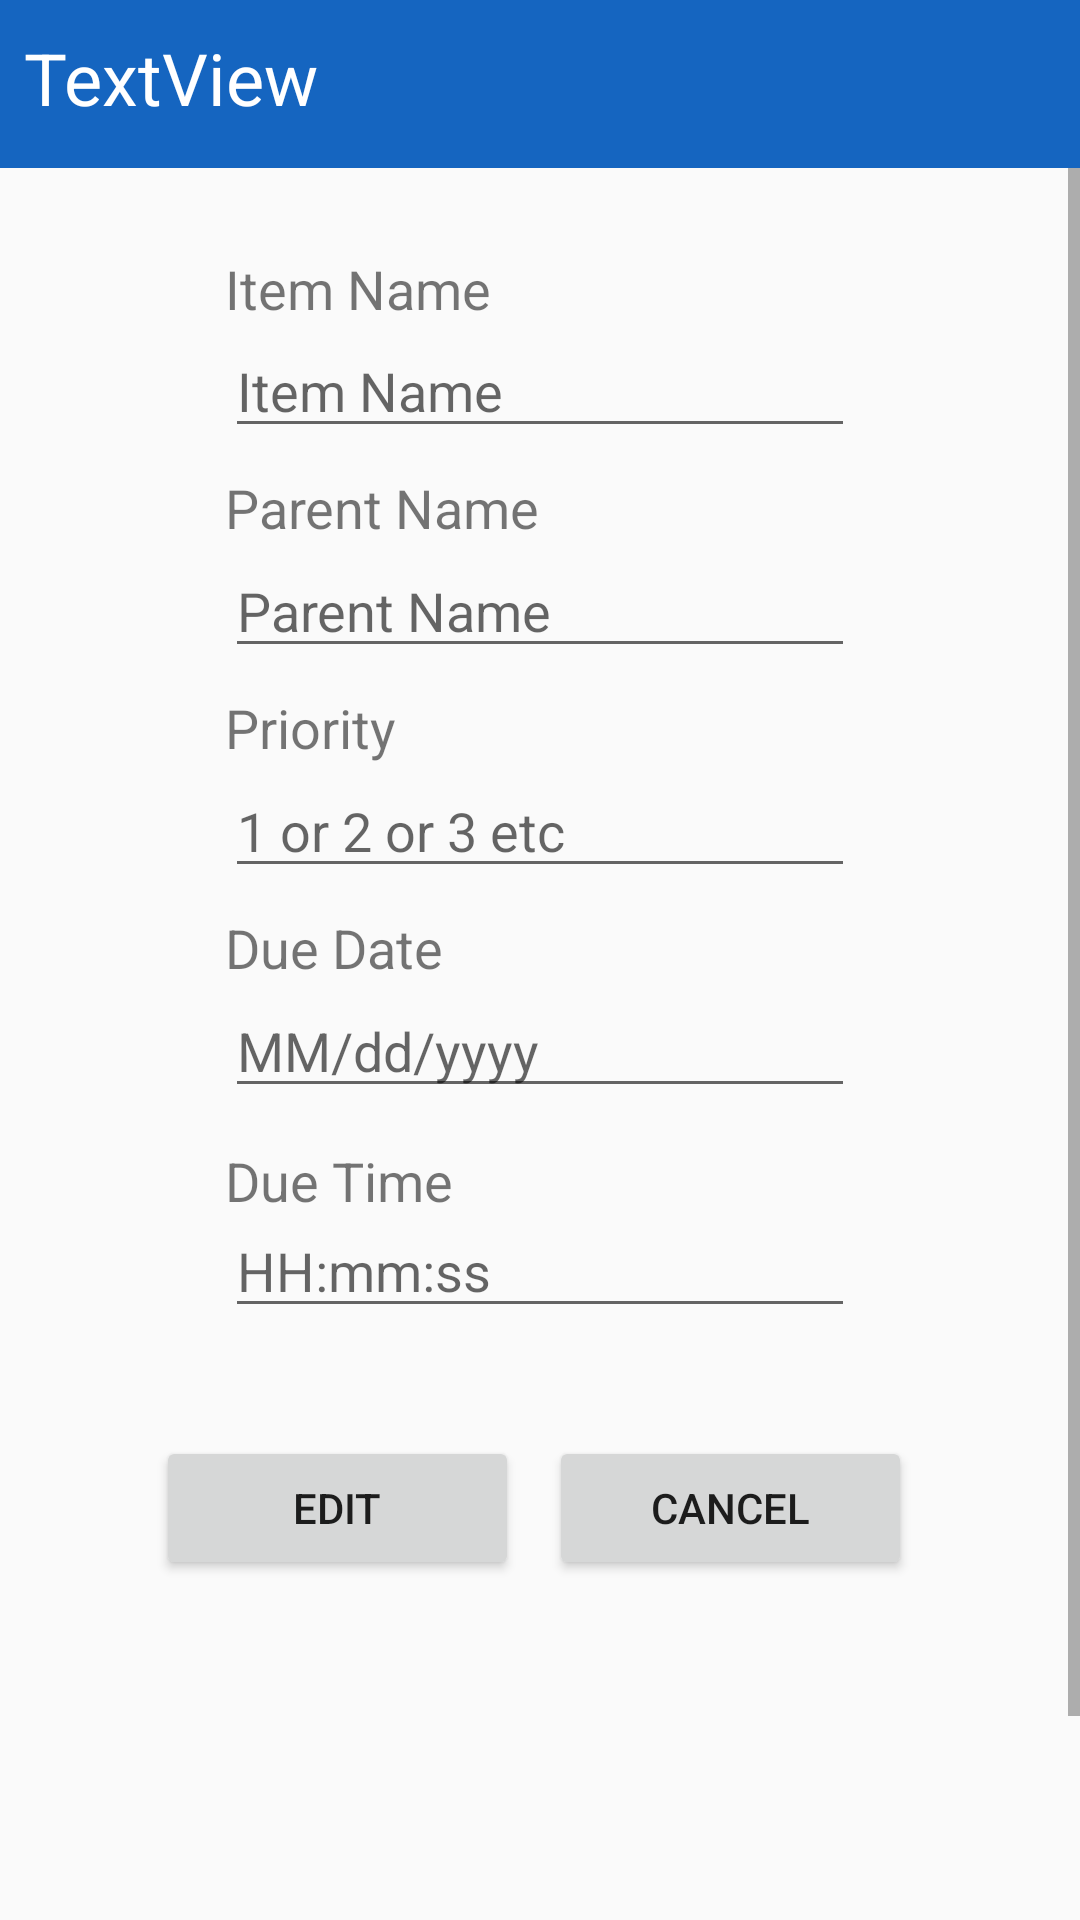

Reconstruct the res/layout file that produces this screen, plus the resources it refers to.
<!-- AndroidManifest.xml: application theme AppTheme -->
<!-- res/layout/edit_item_page.xml -->
<?xml version="1.0" encoding="utf-8"?>
<android.support.constraint.ConstraintLayout
    xmlns:android="http://schemas.android.com/apk/res/android"
    xmlns:app="http://schemas.android.com/apk/res-auto"
    xmlns:tools="http://schemas.android.com/tools"
    android:layout_width="match_parent"
    android:layout_height="match_parent">

    <ScrollView
        android:layout_width="match_parent"
        android:layout_height="580dp"
        app:layout_constraintEnd_toEndOf="parent"
        app:layout_constraintStart_toStartOf="parent"
        app:layout_constraintTop_toBottomOf="@+id/contextToolbar2">

        <LinearLayout
            android:layout_width="match_parent"
            android:layout_height="match_parent"
            android:orientation="vertical">

            <android.support.constraint.ConstraintLayout
                android:layout_width="match_parent"
                android:layout_height="652dp">

                <TextView
                    android:id="@+id/parentNameTextView"
                    android:layout_width="wrap_content"
                    android:layout_height="wrap_content"
                    android:text="Parent Name"
                    android:textSize="18sp"
                    app:layout_constraintBottom_toTopOf="@id/parentNameEditText"
                    app:layout_constraintStart_toStartOf="@id/parentNameEditText" />

                <EditText
                    android:id="@+id/parentNameEditText"
                    android:layout_width="wrap_content"
                    android:layout_height="wrap_content"
                    android:layout_marginStart="8dp"
                    android:layout_marginLeft="8dp"
                    android:layout_marginTop="32dp"
                    android:layout_marginEnd="8dp"
                    android:layout_marginRight="8dp"
                    android:ems="10"
                    android:hint="Parent Name"
                    android:inputType="text"
                    app:layout_constraintEnd_toEndOf="parent"
                    app:layout_constraintStart_toStartOf="parent"
                    app:layout_constraintTop_toBottomOf="@id/itemNameEditText" />

                <Button
                    android:id="@+id/cancelEditButton"
                    android:layout_width="121dp"
                    android:layout_height="48dp"
                    android:layout_below="@+id/radioGroup"
                    android:layout_alignParentEnd="true"
                    android:layout_alignParentRight="true"
                    android:layout_marginEnd="56dp"
                    android:layout_marginRight="56dp"
                    android:layout_weight="1"
                    android:text="@string/cancel"
                    app:layout_constraintBottom_toBottomOf="@+id/editConfirmButton"
                    app:layout_constraintEnd_toEndOf="parent" />

                <TextView
                    android:id="@+id/priorityTextView"
                    android:layout_width="wrap_content"
                    android:layout_height="wrap_content"
                    android:text="Priority"
                    android:textSize="18sp"
                    app:layout_constraintBottom_toTopOf="@+id/priorityEditText"
                    app:layout_constraintStart_toStartOf="@+id/priorityEditText" />

                <EditText
                    android:id="@+id/dueTimeEditText"
                    android:layout_width="wrap_content"
                    android:layout_height="wrap_content"
                    android:layout_marginStart="8dp"
                    android:layout_marginLeft="8dp"
                    android:layout_marginTop="32dp"
                    android:layout_marginEnd="8dp"
                    android:layout_marginRight="8dp"
                    android:ems="10"
                    android:hint="HH:mm:ss"
                    android:inputType="time"
                    app:layout_constraintEnd_toEndOf="parent"
                    app:layout_constraintStart_toStartOf="parent"
                    app:layout_constraintTop_toBottomOf="@+id/dueDateEditText" />

                <TextView
                    android:id="@+id/itemNameTextView"
                    android:layout_width="wrap_content"
                    android:layout_height="24dp"
                    android:text="@string/item_name"
                    android:textSize="18sp"
                    app:layout_constraintBottom_toTopOf="@+id/itemNameEditText"
                    app:layout_constraintStart_toStartOf="@+id/itemNameEditText" />

                <Button
                    android:layout_width="121dp"
                    android:layout_height="48dp"
                    android:layout_below="@+id/radioGroup"
                    android:layout_alignParentStart="true"
                    android:layout_alignParentLeft="true"
                    android:layout_marginStart="52dp"
                    android:layout_marginLeft="52dp"
                    android:layout_marginTop="36dp"
                    android:layout_weight="1"
                    android:text="@string/edit"
                    app:layout_constraintStart_toStartOf="parent"
                    app:layout_constraintTop_toBottomOf="@+id/dueTimeEditText"
                    android:id="@+id/editConfirmButton"/>

                <EditText
                    android:id="@+id/dueDateEditText"
                    android:layout_width="wrap_content"
                    android:layout_height="wrap_content"
                    android:layout_marginStart="8dp"
                    android:layout_marginLeft="8dp"
                    android:layout_marginTop="32dp"
                    android:layout_marginEnd="8dp"
                    android:layout_marginRight="8dp"
                    android:ems="10"
                    android:hint="MM/dd/yyyy"
                    android:inputType="date"
                    app:layout_constraintEnd_toEndOf="parent"
                    app:layout_constraintStart_toStartOf="parent"
                    app:layout_constraintTop_toBottomOf="@+id/priorityEditText" />

                <EditText
                    android:id="@+id/itemNameEditText"
                    android:layout_width="wrap_content"
                    android:layout_height="wrap_content"
                    android:layout_marginStart="8dp"
                    android:layout_marginLeft="8dp"
                    android:layout_marginTop="52dp"
                    android:layout_marginEnd="8dp"
                    android:layout_marginRight="8dp"
                    android:ems="10"
                    android:hint="Item Name"
                    android:inputType="textPersonName"
                    app:layout_constraintEnd_toEndOf="parent"
                    app:layout_constraintStart_toStartOf="parent"
                    app:layout_constraintTop_toTopOf="parent" />

                <TextView
                    android:id="@+id/dueTimeTextView"
                    android:layout_width="wrap_content"
                    android:layout_height="20dp"
                    android:text="Due Time"
                    android:textSize="18sp"
                    app:layout_constraintBottom_toTopOf="@+id/dueTimeEditText"
                    app:layout_constraintStart_toStartOf="@+id/dueTimeEditText" />

                <EditText
                    android:id="@+id/priorityEditText"
                    android:layout_width="wrap_content"
                    android:layout_height="wrap_content"
                    android:layout_marginStart="8dp"
                    android:layout_marginLeft="8dp"
                    android:layout_marginTop="32dp"
                    android:layout_marginEnd="8dp"
                    android:layout_marginRight="8dp"
                    android:ems="10"
                    android:hint="1 or 2 or 3 etc"
                    android:inputType="number"
                    app:layout_constraintEnd_toEndOf="parent"
                    app:layout_constraintStart_toStartOf="parent"
                    app:layout_constraintTop_toBottomOf="@id/parentNameEditText"
                    tools:text="1" />

                <TextView
                    android:id="@+id/dueDateTextView2"
                    android:layout_width="wrap_content"
                    android:layout_height="wrap_content"
                    android:text="Due Date"
                    android:textSize="18sp"
                    app:layout_constraintBottom_toTopOf="@+id/dueDateEditText"
                    app:layout_constraintStart_toStartOf="@+id/dueDateEditText" />
            </android.support.constraint.ConstraintLayout>
        </LinearLayout>
    </ScrollView>

    <android.support.v7.widget.Toolbar
        android:id="@+id/contextToolbar2"
        android:layout_width="match_parent"
        android:layout_height="wrap_content"
        android:background="?attr/colorPrimary"
        android:minHeight="?attr/actionBarSize"
        android:theme="?attr/actionBarTheme"
        app:layout_constraintEnd_toEndOf="parent"
        app:layout_constraintStart_toStartOf="parent"
        app:layout_constraintTop_toTopOf="parent" />

    <TextView
        android:id="@+id/parentNameTextView2"
        android:layout_width="365dp"
        android:layout_height="36dp"
        android:layout_marginStart="8dp"
        android:layout_marginLeft="8dp"
        android:layout_marginTop="18dp"
        android:layout_marginBottom="19dp"
        android:text="@string/textview"
        android:textColor="@android:color/white"
        android:textSize="24sp"
        app:layout_constraintBottom_toBottomOf="@+id/contextToolbar2"
        app:layout_constraintStart_toStartOf="@+id/contextToolbar2"
        app:layout_constraintTop_toTopOf="@+id/contextToolbar2" />

</android.support.constraint.ConstraintLayout>
<!-- resources referenced by this layout -->
<resources>
  <string name="cancel">Cancel</string>
  <string name="edit">Edit</string>
  <string name="item_name">Item Name</string>
  <string name="textview">TextView</string>
  <style name="AppTheme" parent="Theme.AppCompat.Light.NoActionBar">
          
          <item name="colorPrimary">@color/colorPrimary</item>
          <item name="colorPrimaryDark">@color/colorPrimaryDark</item>
          <item name="colorAccent">@color/colorAccent</item>
          <item name="android:itemBackground">@color/colorAccent</item>
      </style>
  <color name="colorPrimary">#1565C0</color>
  <color name="colorPrimaryDark">#0D47A1</color>
  <color name="colorAccent">#BBDEFB</color>
</resources>
